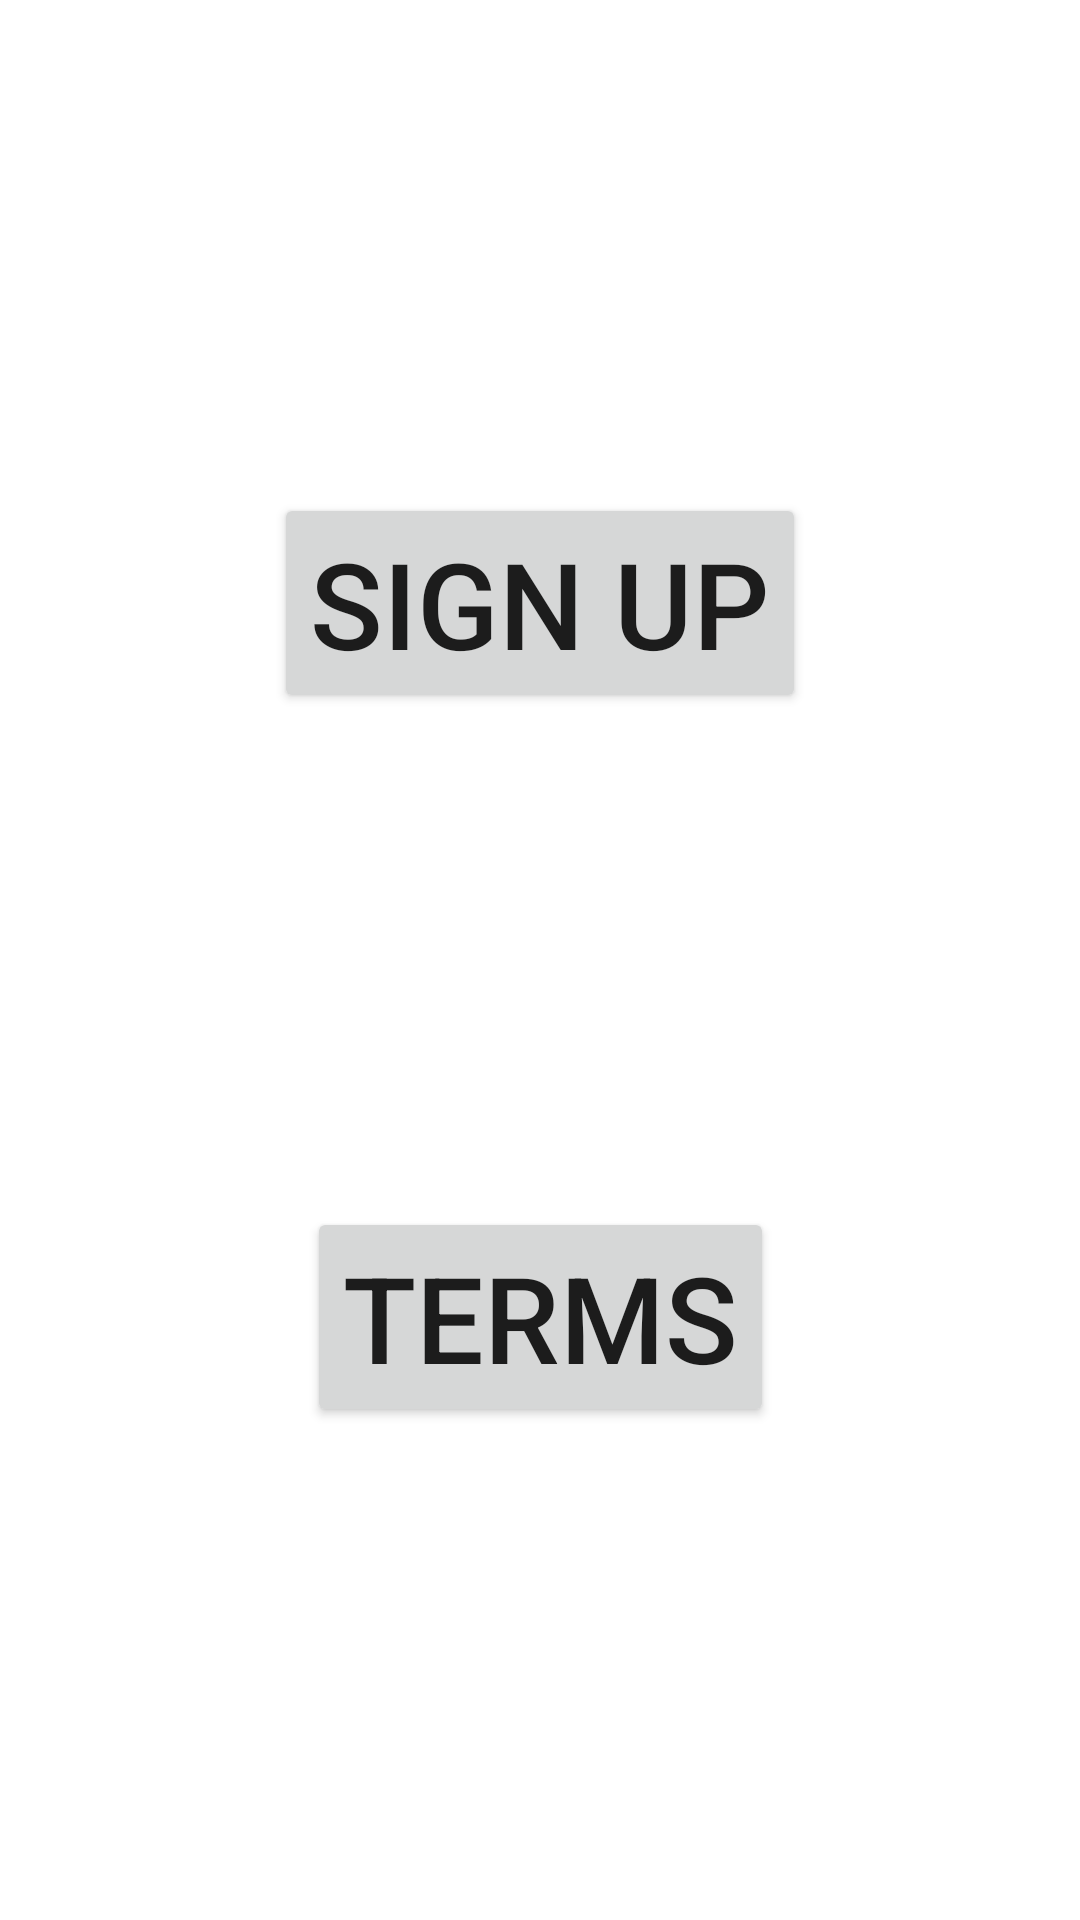

Here is an Android app screen rendered from its layout file. Give the layout XML and the strings, colors and styles it references.
<!-- AndroidManifest.xml: application theme Theme.NavigationArchitectureExampleApp -->
<!-- res/layout/fragment_home.xml -->
<?xml version="1.0" encoding="utf-8"?>
<layout xmlns:android="http://schemas.android.com/apk/res/android"
    xmlns:app="http://schemas.android.com/apk/res-auto"
    xmlns:tools="http://schemas.android.com/tools">

    <androidx.constraintlayout.widget.ConstraintLayout
        android:id="@+id/frameLayout"
        android:layout_width="match_parent"
        android:layout_height="match_parent"
        tools:context=".HomeFragment">

        <Button
            android:id="@+id/signUpButton"
            android:layout_width="wrap_content"
            android:layout_height="wrap_content"
            android:text="sign up"
            android:textSize="40sp"
            app:layout_constraintBottom_toTopOf="@id/termsButton"
            app:layout_constraintEnd_toEndOf="parent"
            app:layout_constraintStart_toStartOf="parent"
            app:layout_constraintTop_toTopOf="parent" />

        <Button
            android:id="@+id/termsButton"
            android:layout_width="wrap_content"
            android:layout_height="wrap_content"
            android:text="terms"
            android:textSize="40sp"
            app:layout_constraintBottom_toBottomOf="parent"
            app:layout_constraintEnd_toEndOf="parent"
            app:layout_constraintStart_toStartOf="parent"
            app:layout_constraintTop_toBottomOf="@+id/signUpButton" />

    </androidx.constraintlayout.widget.ConstraintLayout>

</layout>
<!-- resources referenced by this layout -->
<resources>
  <style name="Theme.NavigationArchitectureExampleApp" parent="Theme.MaterialComponents.DayNight.DarkActionBar">
          
          <item name="colorPrimary">@color/purple_500</item>
          <item name="colorPrimaryVariant">@color/purple_700</item>
          <item name="colorOnPrimary">@color/white</item>
          
          <item name="colorSecondary">@color/teal_200</item>
          <item name="colorSecondaryVariant">@color/teal_700</item>
          <item name="colorOnSecondary">@color/black</item>
          
          <item name="android:statusBarColor">?attr/colorPrimaryVariant</item>
          
      </style>
  <!-- not gathered from this repository: default colours our renderer supplied (Android Studio template values) -->
  <color name="purple_500">#FF6200EE</color>
  <color name="purple_700">#FF3700B3</color>
  <color name="teal_200">#FF03DAC5</color>
  <color name="teal_700">#FF018786</color>
  <color name="black">#FF000000</color>
  <color name="white">#FFFFFFFF</color>
</resources>
